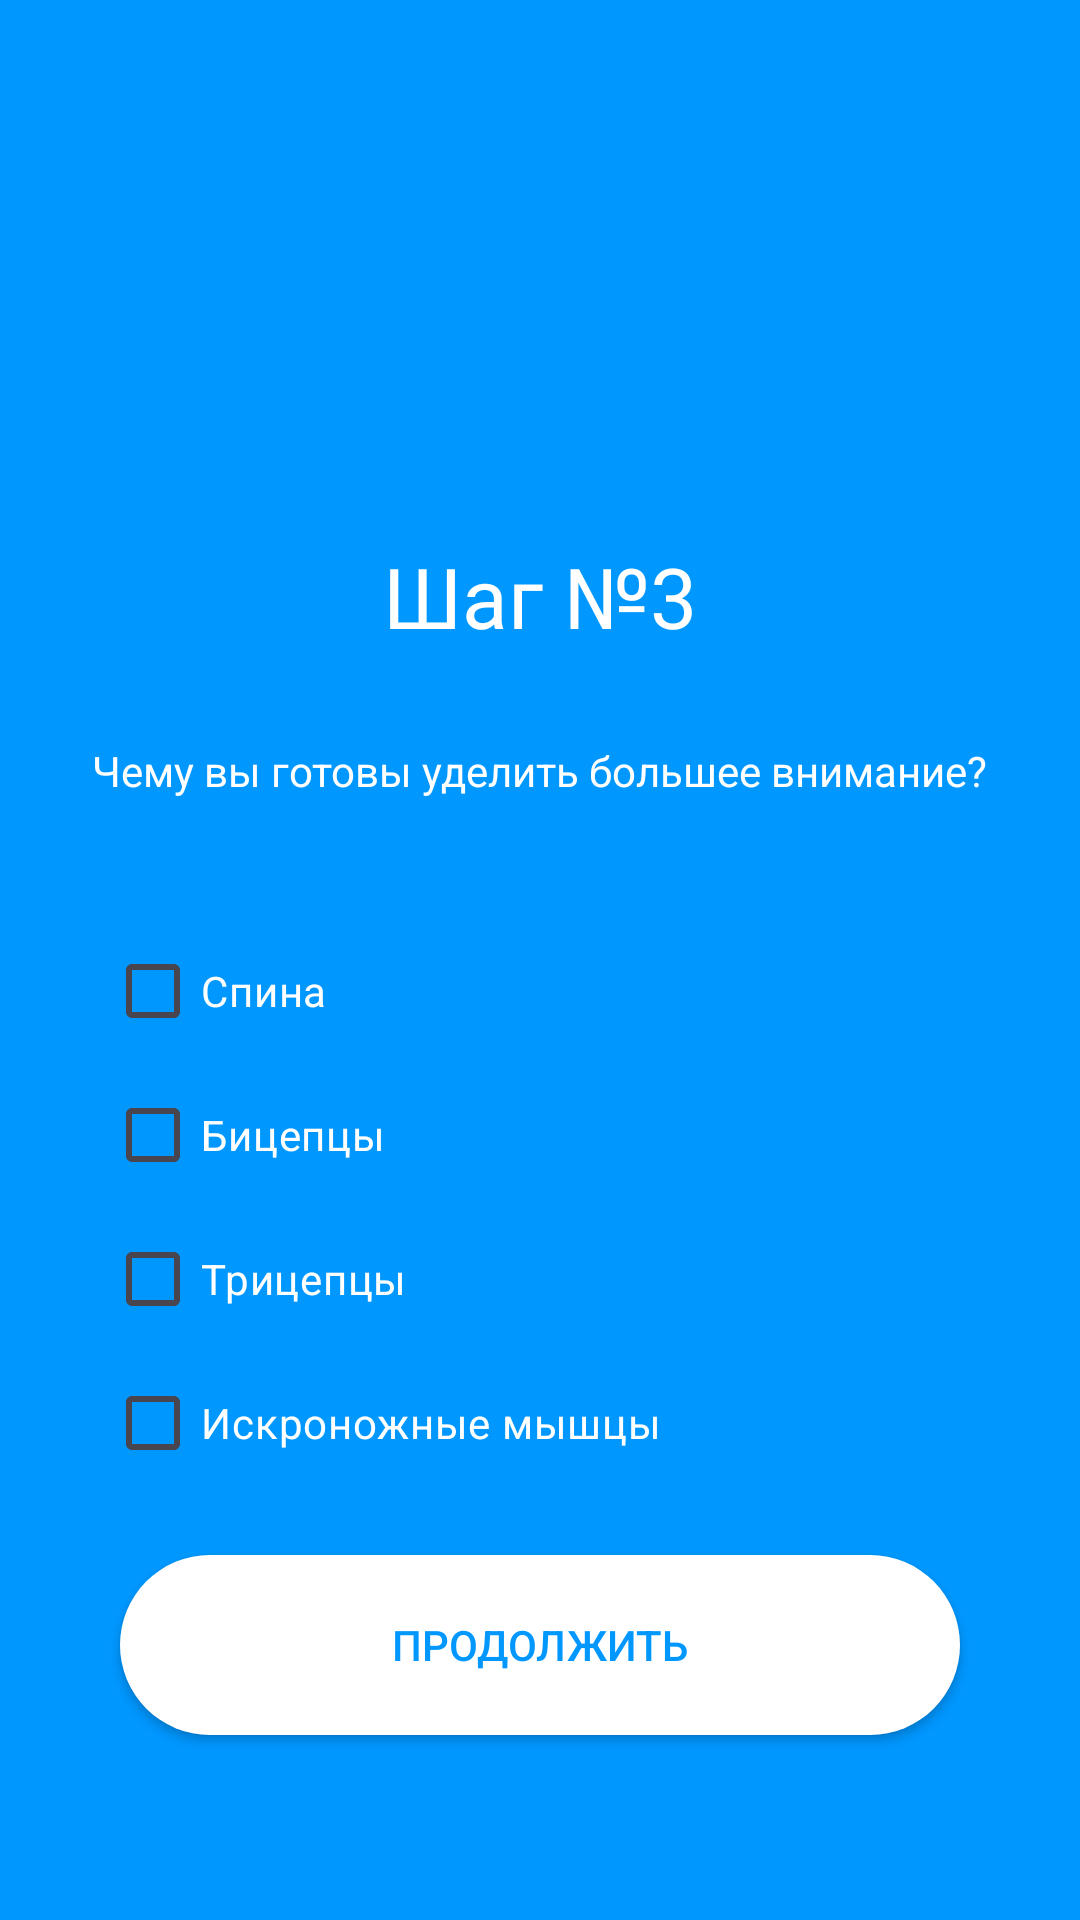

The Android layout XML behind this screen, and the referenced resources:
<!-- AndroidManifest.xml: application theme Theme.PR14_0103 -->
<!-- res/layout/step_3.xml -->
<?xml version="1.0" encoding="utf-8"?>
<androidx.constraintlayout.widget.ConstraintLayout xmlns:android="http://schemas.android.com/apk/res/android"
    android:layout_width="match_parent"
    android:layout_height="match_parent"
    android:background="#0097FF">

    <LinearLayout
        android:layout_width="match_parent"
        android:layout_height="match_parent">

        <LinearLayout
            android:layout_width="match_parent"
            android:layout_height="match_parent"
            android:orientation="vertical">

            <TextView
                android:layout_width="wrap_content"
                android:layout_height="wrap_content"
                android:textColor="@color/white"
                android:text="Шаг №3"
                android:textSize="28sp"
                android:layout_gravity="center"
                android:layout_marginTop="180dp"/>

            <TextView
                android:layout_width="wrap_content"
                android:layout_height="wrap_content"
                android:textColor="@color/white"
                android:text="Чему вы готовы уделить большее внимание?"
                android:textSize="14sp"
                android:layout_gravity="center"
                android:layout_marginTop="30dp"/>

            <CheckBox
                android:id="@+id/cb1"
                android:layout_width="wrap_content"
                android:layout_height="wrap_content"
                android:text="Спина"
                android:backgroundTint="@color/white"
                android:textColor="@color/white"
                android:layout_marginLeft="35dp"
                android:layout_marginTop="40dp"/>

            <CheckBox
                android:id="@+id/cb2"
                android:layout_width="wrap_content"
                android:layout_height="wrap_content"
                android:text="Бицепцы"
                android:backgroundTint="@color/white"
                android:textColor="@color/white"
                android:layout_marginLeft="35dp"/>

            <CheckBox
                android:id="@+id/cb3"
                android:layout_width="wrap_content"
                android:layout_height="wrap_content"
                android:text="Трицепцы"
                android:backgroundTint="@color/white"
                android:textColor="@color/white"
                android:layout_marginLeft="35dp"/>

            <CheckBox
                android:id="@+id/cb4"
                android:layout_width="wrap_content"
                android:layout_height="wrap_content"
                android:text="Искроножные мышцы"
                android:backgroundTint="@color/white"
                android:textColor="@color/white"
                android:layout_marginLeft="35dp"/>

            <Button
                android:layout_width="match_parent"
                android:layout_height="60dp"
                android:background="@drawable/round_forms"
                android:text="ПРОДОЛЖИТЬ"
                android:layout_gravity="center"
                android:layout_marginTop="20dp"
                android:layout_marginLeft="40dp"
                android:layout_marginRight="40dp"
                android:onClick="onClickStep3"
                android:textColor="#0097FF"/>

        </LinearLayout>

    </LinearLayout>


</androidx.constraintlayout.widget.ConstraintLayout>
<!-- resources referenced by this layout -->
<resources>
  <!-- drawable round_forms (drawable) -->
  <?xml version="1.0" encoding="utf-8"?>
  <shape xmlns:android="http://schemas.android.com/apk/res/android">
      <solid android:color="#FFFFFF"/>
      <corners android:radius="180dp"/>
  </shape>
  <style name="Theme.PR14_0103" parent="Base.Theme.PR14_0103" />
  <style name="Base.Theme.PR14_0103" parent="Theme.Material3.DayNight.NoActionBar">
          
          
      </style>
  <!-- not gathered from this repository: default colours our renderer supplied (Android Studio template values) -->
  <color name="white">#FFFFFFFF</color>
</resources>
